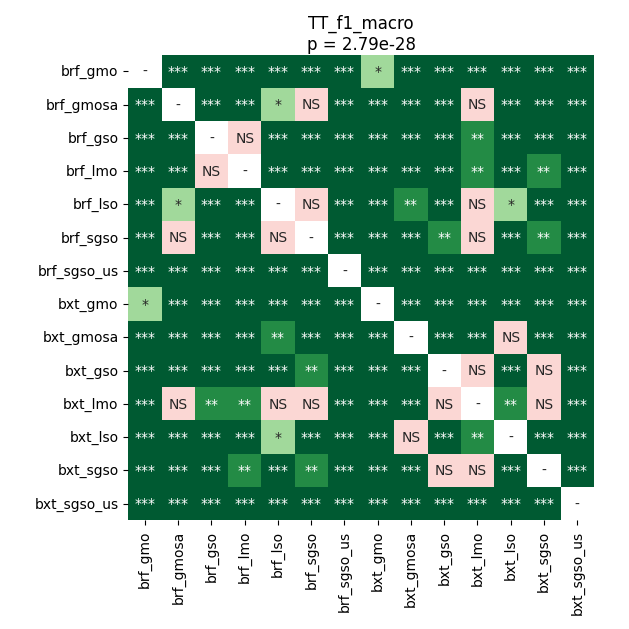

The data file committed next to this chart (first rows):
	brf_gmo	brf_gmosa	brf_gso	brf_lmo	brf_lso	brf_sgso	brf_sgso_us	bxt_gmo	bxt_gmosa	bxt_gso	bxt_lmo	bxt_lso	bxt_sgso	bxt_sgso_us
brf_gmo	1.0	4.4080946180555555e-05	4.4080946180555555e-05	4.4080946180555555e-05	4.4080946180555555e-05	4.4080946180555555e-05	4.4080946180555555e-05	0.01058	4.4080946180555555e-05	4.4080946180555555e-05	4.4080946180555555e-05	4.4080946180555555e-05	4.4080946180555555e-05	4.4080946180555555e-05
brf_gmosa	4.4080946180555555e-05	1.0	4.4080946180555555e-05	4.4080946180555555e-05	0.04978	0.9399	4.4080946180555555e-05	4.4080946180555555e-05	4.4080946180555555e-05	8.544921875e-05	0.4584	0.0002042	0.0002817	4.4080946180555555e-05
brf_gso	4.4080946180555555e-05	4.4080946180555555e-05	1.0	0.8698	4.4080946180555555e-05	0.0003967	4.4080946180555555e-05	4.4080946180555555e-05	4.4080946180555555e-05	0.0002042	0.003967	4.4080946180555555e-05	0.0009779	4.4080946180555555e-05
brf_lmo	4.4080946180555555e-05	4.4080946180555555e-05	0.8698	1.0	4.4080946180555555e-05	0.0001262	4.4080946180555555e-05	4.4080946180555555e-05	4.4080946180555555e-05	8.544921875e-05	0.003967	4.4080946180555555e-05	0.002092	4.4080946180555555e-05
brf_lso	4.4080946180555555e-05	0.04978	4.4080946180555555e-05	4.4080946180555555e-05	1.0	0.27	4.4080946180555555e-05	4.4080946180555555e-05	0.003302	4.4080946180555555e-05	0.1923	0.02433	4.4080946180555555e-05	4.4080946180555555e-05
brf_sgso	4.4080946180555555e-05	0.9399	0.0003967	0.0001262	0.27	1.0	4.4080946180555555e-05	4.4080946180555555e-05	4.4080946180555555e-05	0.003967	0.61	4.4080946180555555e-05	0.007334	4.4080946180555555e-05
brf_sgso_us	4.4080946180555555e-05	4.4080946180555555e-05	4.4080946180555555e-05	4.4080946180555555e-05	4.4080946180555555e-05	4.4080946180555555e-05	1.0	4.4080946180555555e-05	4.4080946180555555e-05	4.4080946180555555e-05	4.4080946180555555e-05	4.4080946180555555e-05	4.4080946180555555e-05	4.4080946180555555e-05
bxt_gmo	0.01058	4.4080946180555555e-05	4.4080946180555555e-05	4.4080946180555555e-05	4.4080946180555555e-05	4.4080946180555555e-05	4.4080946180555555e-05	1.0	4.4080946180555555e-05	4.4080946180555555e-05	4.4080946180555555e-05	4.4080946180555555e-05	4.4080946180555555e-05	4.4080946180555555e-05
bxt_gmosa	4.4080946180555555e-05	4.4080946180555555e-05	4.4080946180555555e-05	4.4080946180555555e-05	0.003302	4.4080946180555555e-05	4.4080946180555555e-05	4.4080946180555555e-05	1.0	4.4080946180555555e-05	4.4080946180555555e-05	0.2505	4.4080946180555555e-05	4.4080946180555555e-05
bxt_gso	4.4080946180555555e-05	8.544921875e-05	0.0002042	8.544921875e-05	4.4080946180555555e-05	0.003967	4.4080946180555555e-05	4.4080946180555555e-05	4.4080946180555555e-05	1.0	0.4796	4.4080946180555555e-05	0.4796	4.4080946180555555e-05
bxt_lmo	4.4080946180555555e-05	0.4584	0.003967	0.003967	0.1923	0.61	4.4080946180555555e-05	4.4080946180555555e-05	4.4080946180555555e-05	0.4796	1.0	0.001273	0.1161	4.4080946180555555e-05
bxt_lso	4.4080946180555555e-05	0.0002042	4.4080946180555555e-05	4.4080946180555555e-05	0.02433	4.4080946180555555e-05	4.4080946180555555e-05	4.4080946180555555e-05	0.2505	4.4080946180555555e-05	0.001273	1.0	4.4080946180555555e-05	4.4080946180555555e-05
bxt_sgso	4.4080946180555555e-05	0.0002817	0.0009779	0.002092	4.4080946180555555e-05	0.007334	4.4080946180555555e-05	4.4080946180555555e-05	4.4080946180555555e-05	0.4796	0.1161	4.4080946180555555e-05	1.0	4.4080946180555555e-05
bxt_sgso_us	4.4080946180555555e-05	4.4080946180555555e-05	4.4080946180555555e-05	4.4080946180555555e-05	4.4080946180555555e-05	4.4080946180555555e-05	4.4080946180555555e-05	4.4080946180555555e-05	4.4080946180555555e-05	4.4080946180555555e-05	4.4080946180555555e-05	4.4080946180555555e-05	4.4080946180555555e-05	1.0
